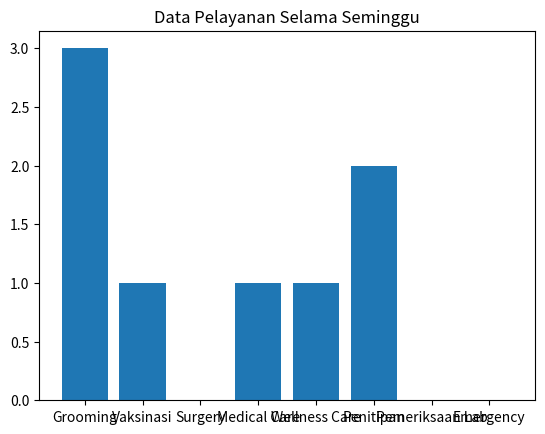

Reproduce this figure in Python.
class JenisHewan:
    def __init__(self, jenis, ras):
        self.jenis = jenis
        self.ras = ras
    def keterangan(self) :
        return (f"Jenis Hewan : {self.jenis}, \nRas Hewan : {self.ras}")

class Vaksinasi(JenisHewan) :
    jumlahvaksinasi = 0
    def __init__(self, jenis, ras, harga) :
        super().__init__(jenis,ras)
        self.harga = harga
        Vaksinasi.jumlahvaksinasi +=1
    def keterangan(self) :
        return (f"Perawatan Vaksinasi untuk {self.jenis} dengan ras {self.ras} seharga Rp {self.harga}")

class Surgery(JenisHewan) :
    jumlahsurgery = 0
    def __init__(self, jenis, ras, harga) :
        super().__init__(jenis,ras)
        self.harga = harga
        Vaksinasi.jumlahvaksinasi +=1
    def keterangan(self) :
        return (f"Perawatan Surgery untuk {self.jenis} dengan ras {self.ras} seharga Rp {self.harga}")

class MedicalCare(JenisHewan) :
    jumlahmedicalcare = 0
    def __init__(self, jenis, ras, harga) :
        super().__init__(jenis,ras)
        self.harga = harga
        MedicalCare.jumlahmedicalcare +=1
    def keterangan(self) :
        return (f"Perawatan Medical Care untuk {self.jenis} dengan ras {self.ras} seharga Rp {self.harga}")

class WellnessCare(JenisHewan) :
    jumlahwellnesscare = 0
    def __init__(self, jenis, ras, harga) :
        super().__init__(jenis,ras)
        self.harga = harga
        WellnessCare.jumlahwellnesscare +=1
    def keterangan(self) :
        return (f"Perawatan Wellness Care untuk {self.jenis} dengan ras {self.ras} seharga Rp {self.harga}")

class Penitipan(JenisHewan) :
    jumlahpenitipan = 0
    def __init__(self, jenis, ras, harga) :
        super().__init__(jenis,ras)
        self.harga = harga
        Penitipan.jumlahpenitipan +=1
    def keterangan(self) :
        return (f"Penitipan selama seminggu untuk {self.jenis} dengan ras {self.ras} seharga Rp {self.harga}")

class Grooming(JenisHewan) :
    jumlahgrooming = 0
    def __init__(self, jenis, ras, harga) :
        super().__init__(jenis,ras)
        self.harga = harga
        Grooming.jumlahgrooming +=1
    def keterangan(self) :
        return (f"Perawatan Grooming untuk {self.jenis} dengan ras {self.ras} seharga Rp {self.harga}")

class Laboratorium(JenisHewan) :
    jumlahlab = 0
    def __init__(self, jenis, ras, harga) :
        super().__init__(jenis,ras)
        self.harga = harga
        Laboratorium.jumlahlab +=1
    def keterangan(self) :
        return (f"Perawatan Laboratorium untuk {self.jenis} dengan ras {self.ras} seharga Rp {self.harga}")

class Emergency(JenisHewan) :
    jumlahemergency = 0
    def __init__(self, jenis, ras, harga) :
        super().__init__(jenis,ras)
        self.harga = harga
        Emergency.jumlahemergency +=1
    def keterangan(self) :
        return (f"Perawatan Emergency untuk {self.jenis} dengan ras {self.ras} seharga Rp {self.harga}")

print("\n","-"*5, "Pelayanan Eight Vet Clinic", "-"*5, "\n")
kucing1 = Grooming ('Kucing', 'Anggora', 200000)
kucing2 = Penitipan ('Kucing', 'Persia', 500000)
anjing1 = Vaksinasi ('Anjing', 'Husky', 150000)
kucing3 = Grooming ('Kucing', 'British Short Hair', 200000)
anjing2 = MedicalCare ('Anjing', 'Golden Retriever', 300000)
anjing3 = Grooming ('Anjing', 'Mallamute', 350000)
kucing4 = Penitipan ('Kucing', 'Bengal', 500000)
kucing5 = WellnessCare ('Kucing', 'Himalayan', 300000)


print("-"*50)
print("\n")
print (kucing1.keterangan())
print (kucing2.keterangan())
print (kucing3.keterangan())
print (kucing4.keterangan())
print (kucing5.keterangan())
print (anjing1.keterangan())
print (anjing2.keterangan())
print (anjing3.keterangan())
print("\n")
print("="*50)
print ("Rekap Jumlah Pelayanan Selama Seminggu")
print("="*50)
print ("Grooming\t:", Grooming.jumlahgrooming)
print ("Vaksinasi\t:", Vaksinasi.jumlahvaksinasi)
print ("Surgery\t\t:", Surgery.jumlahsurgery)
print ("Medical Care\t:", MedicalCare.jumlahmedicalcare)
print ("Wellness Care\t:", WellnessCare.jumlahwellnesscare)
print ("Penitipan\t:", Penitipan.jumlahpenitipan)
print ("Pemeriksaan Lab\t:", Laboratorium.jumlahlab)
print ("Emergency\t:", Emergency.jumlahemergency)

import matplotlib.pyplot as plt
import numpy as np
x= ["Grooming", "Vaksinasi", "Surgery", "Medical Care", "Wellness Care", "Penitipan", "Pemeriksaan Lab", "Emergency"]
y = [Grooming.jumlahgrooming, Vaksinasi.jumlahvaksinasi, 
    Surgery.jumlahsurgery, MedicalCare.jumlahmedicalcare, 
    WellnessCare.jumlahwellnesscare, Penitipan.jumlahpenitipan,
    Laboratorium.jumlahlab, Emergency.jumlahemergency]
plt.title("Data Pelayanan Selama Seminggu")

plt.bar(x,y)
plt.show()
